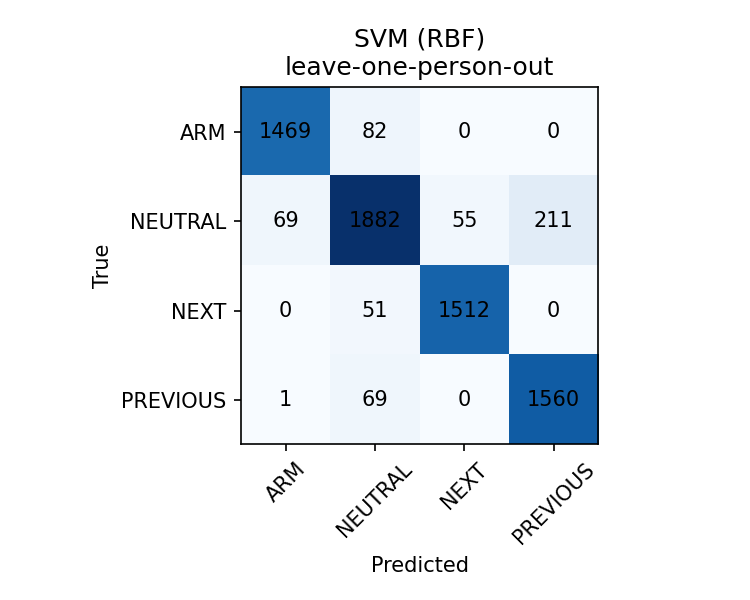

Source data for this figure (header and first rows):
, ARM, NEUTRAL, NEXT, PREVIOUS
ARM, 1469, 82, 0, 0
NEUTRAL, 69, 1882, 55, 211
NEXT, 0, 51, 1512, 0
PREVIOUS, 1, 69, 0, 1560
